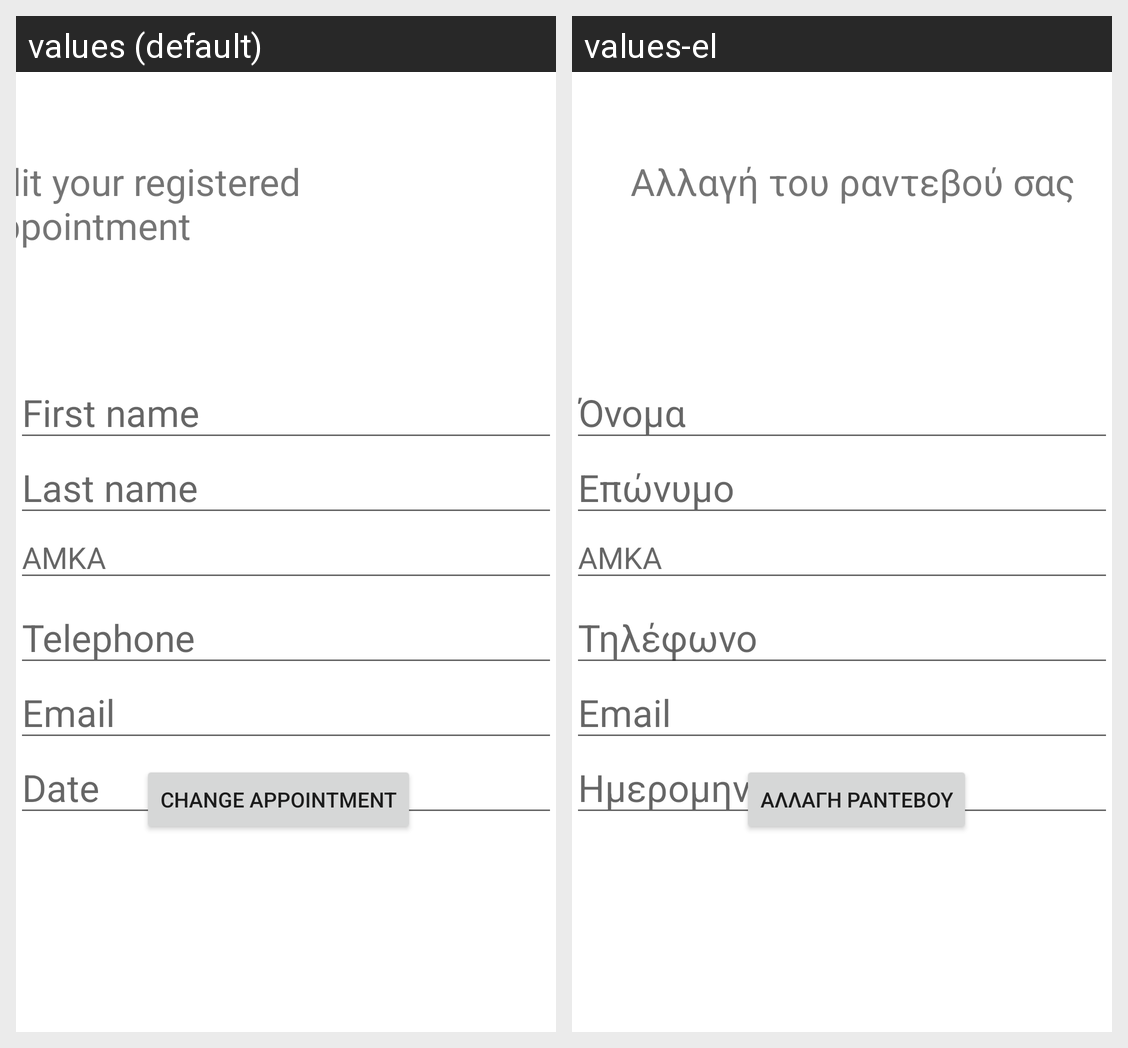

Strings drawn on this Android screen and how each of the app's shown locales translates them:
Android screen res/layout/activity_edit_appointment.xml rendered under 2 locales, left to right: values (default), values-el. Device: Nexus 5 (rendered at 1080×1920; each locale shown at half size, 540×960, under a caption strip naming it); theme Theme.VaccinationApp.
Strings drawn on this screen, with the default value and each locale's value (text and hints the layout hard-codes, and strings that could not be matched under every locale, appear in the picture but are not listed):

edit_your_registered_appointment
  values: Edit your registered appointment
  values-el: Αλλαγή του ραντεβού σας

first_name
  values: First name
  values-el: Όνομα

last_name
  values: Last name
  values-el: Επώνυμο

telephone
  values: Telephone
  values-el: Τηλέφωνο

date
  values: Date
  values-el: Ημερομηνία

change_appointment
  values: Change Appointment
  values-el: Αλλαγή ραντεβού
